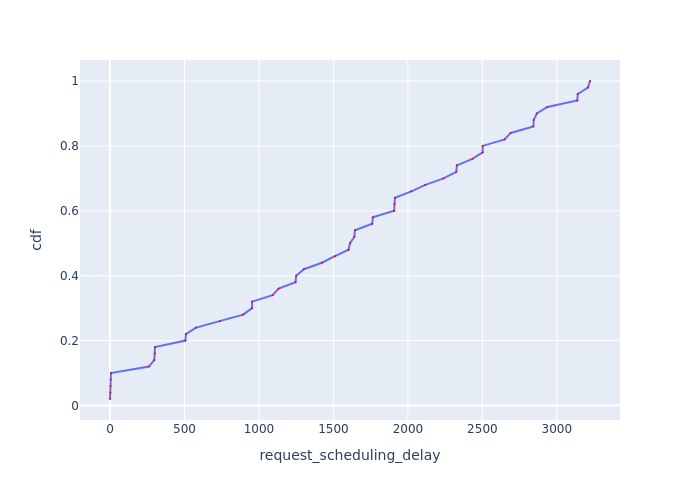

The table this chart was drawn from, first rows:
Request Id, request_scheduling_delay, cdf
0_0, 0.00702, 0.02
0_1, 2.19, 0.04
0_2, 4.41, 0.06
0_4, 4.753, 0.08
0_3, 6.457, 0.1
0_5, 261.6, 0.12
0_6, 296.6, 0.14
0_7, 300.3, 0.16
0_8, 301.7, 0.18
0_9, 506.5, 0.2
0_10, 508.9, 0.22
0_11, 577, 0.24
0_12, 738, 0.26
0_13, 894.1, 0.28
0_14, 953.6, 0.3
0_15, 954.2, 0.32
0_16, 1091, 0.34
0_17, 1132, 0.36
0_18, 1245, 0.38
0_19, 1250, 0.4
0_20, 1302, 0.42
0_21, 1422, 0.44
0_22, 1510, 0.46
0_24, 1602, 0.48
0_23, 1611, 0.5
0_25, 1640, 0.52
0_26, 1644, 0.54
0_28, 1760, 0.56
0_27, 1764, 0.58
0_31, 1907, 0.6
0_30, 1910, 0.62
0_29, 1913, 0.64
0_32, 2023, 0.66
0_33, 2117, 0.68
0_34, 2239, 0.7
0_36, 2325, 0.72
0_35, 2329, 0.74
0_37, 2432, 0.76
0_38, 2502, 0.78
0_39, 2502, 0.8
0_40, 2649, 0.82
0_41, 2690, 0.84
0_42, 2842, 0.86
0_43, 2845, 0.88
0_44, 2866, 0.9
0_45, 2936, 0.92
0_46, 3137, 0.94
0_47, 3140, 0.96
0_48, 3209, 0.98
0_49, 3222, 1.0
